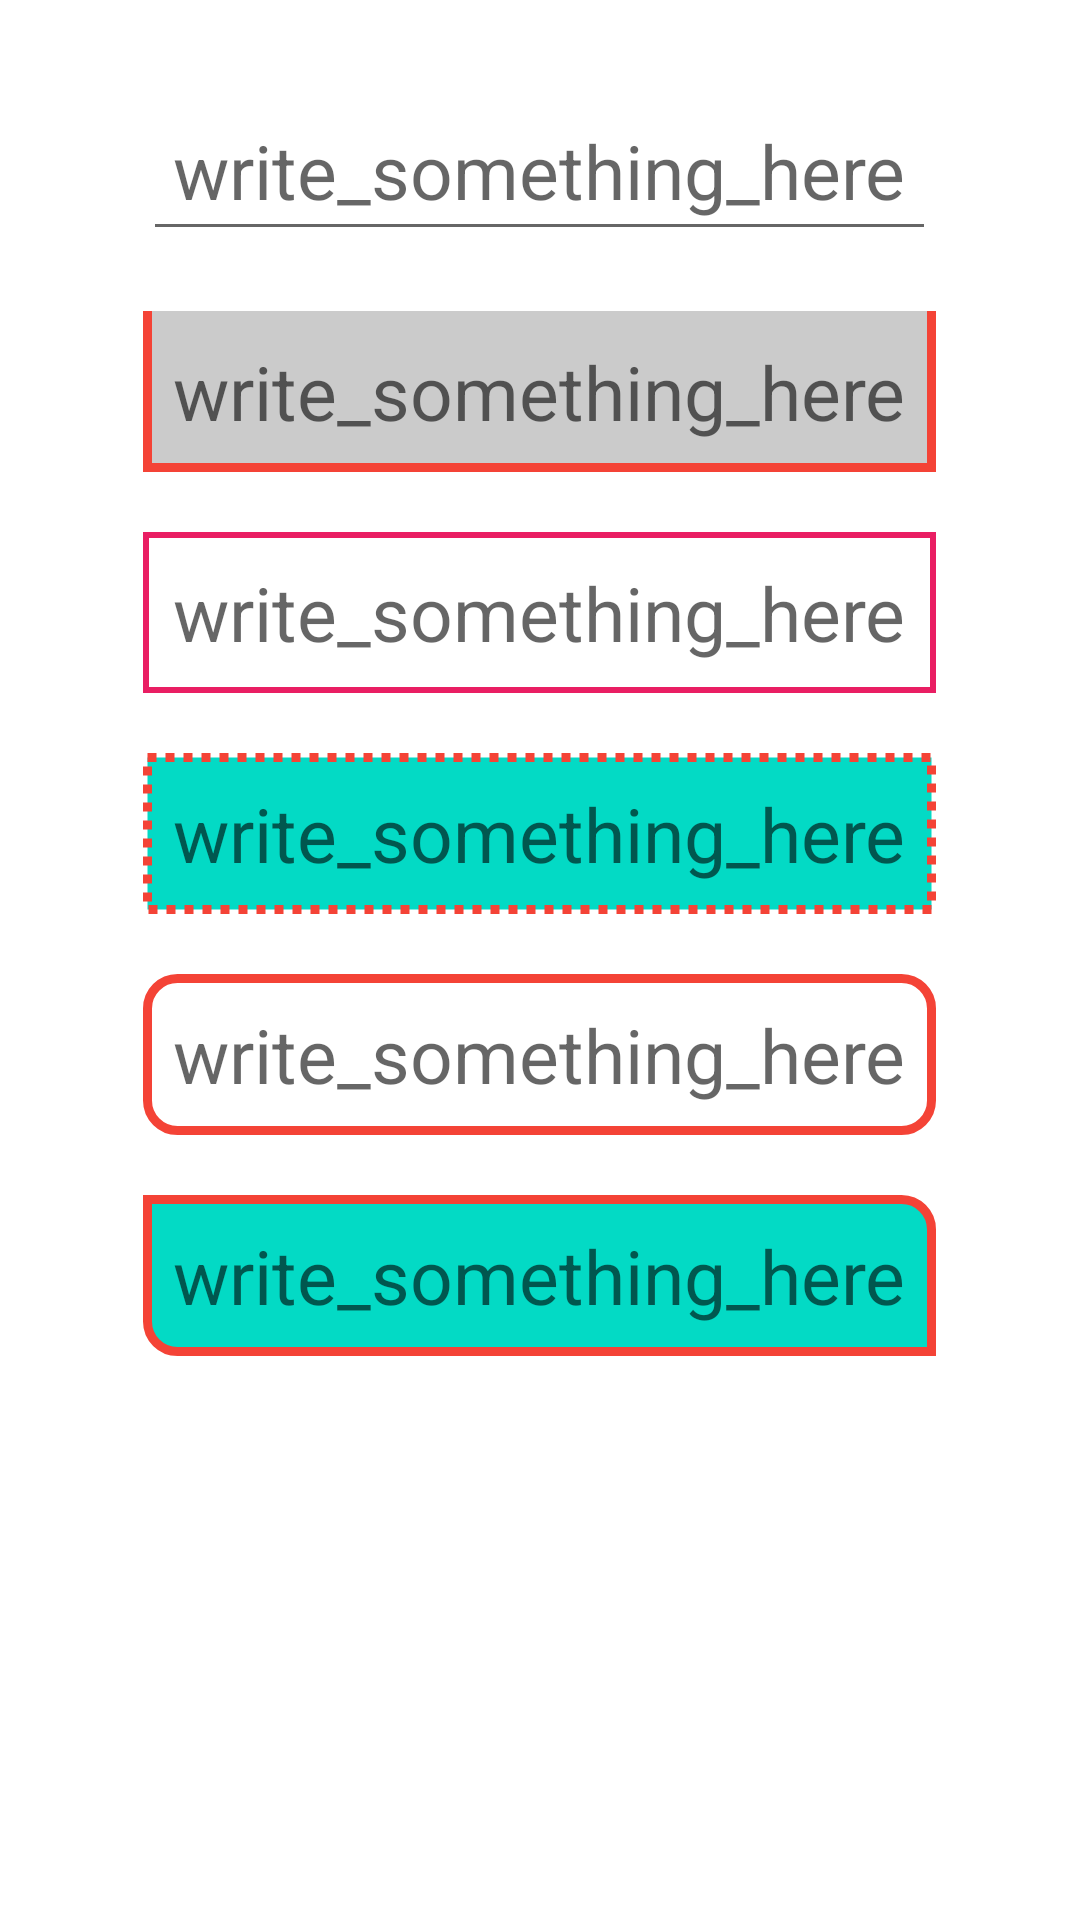

Android layout source for this screen:
<!-- AndroidManifest.xml: application theme Theme.Repititions -->
<!-- res/layout/activity_layout.xml -->
<?xml version="1.0" encoding="utf-8"?>
<androidx.core.widget.NestedScrollView xmlns:android="http://schemas.android.com/apk/res/android"
    xmlns:tools="http://schemas.android.com/tools"
    android:layout_width="match_parent"
    android:layout_height="match_parent">

    <LinearLayout
        android:orientation="vertical"
        android:padding="10dp"
        android:gravity="center_horizontal"
        android:layout_width="match_parent"
        android:layout_height="match_parent">

        <EditText
            android:layout_width="wrap_content"
            android:layout_height="wrap_content"
            android:layout_marginTop="20sp"
            android:autofillHints="name"
            android:hint="write_something_here"
            android:padding="10dp"
            android:textSize="25sp"
            android:inputType="textPersonName" />

        <EditText
            android:layout_width="wrap_content"
            android:layout_height="wrap_content"
            android:layout_marginTop="20sp"
            android:hint="write_something_here"
            android:padding="10dp"
            android:background="@drawable/edittext_bottom_border"
            android:textSize="25sp"
            android:autofillHints="name"
            android:inputType="textPersonName" />

        <EditText
            android:layout_width="wrap_content"
            android:layout_height="wrap_content"
            android:layout_marginTop="20sp"
            android:hint="write_something_here"
            android:padding="10dp"
            android:background="@drawable/edittext_border_color"
            android:textSize="25sp"
            android:autofillHints=""
            android:inputType="text"
            tools:ignore="TextFields" />

        <EditText
            android:layout_width="wrap_content"
            android:layout_height="wrap_content"
            android:layout_marginTop="20sp"
            android:hint="write_something_here"
            android:padding="10dp"
            android:background="@drawable/edittext_border_style"
            android:textSize="25sp"
            android:autofillHints="name"
            android:inputType="textPersonName" />

        <EditText
            android:layout_width="wrap_content"
            android:layout_height="wrap_content"
            android:layout_marginTop="20sp"
            android:hint="write_something_here"
            android:padding="10dp"
            android:background="@drawable/edittext_rounded_corners_border"
            android:textSize="25sp"
            android:autofillHints="name"
            android:inputType="textPersonName" />

        <EditText
            android:layout_width="wrap_content"
            android:layout_height="wrap_content"
            android:layout_marginTop="20sp"
            android:hint="write_something_here"
            android:padding="10dp"
            android:background="@drawable/edittext_rounded_some_corners_border"
            android:textSize="25sp"
            android:autofillHints="name"
            android:inputType="textPersonName" />




    </LinearLayout>

</androidx.core.widget.NestedScrollView>
<!-- resources referenced by this layout -->
<resources>
  <!-- drawable edittext_border_color (drawable) -->
  <?xml version="1.0" encoding="utf-8"?>
  <selector xmlns:android="http://schemas.android.com/apk/res/android">
      <item>
          <shape android:shape="rectangle">
              <stroke android:color="#E91E63" android:width="2dp"/>
          </shape>
      </item>
  </selector>
  <!-- drawable edittext_border_style (drawable) -->
  <?xml version="1.0" encoding="utf-8"?>
  <selector xmlns:android="http://schemas.android.com/apk/res/android">
      <item>
          <shape android:shape="rectangle">
              <solid android:color="@color/teal_200"/>
              <stroke
                  android:width="3dp"
                  android:color="#F44336"
                  android:dashGap="3dp"
                  android:dashWidth="3dp"/>
          </shape>
      </item>
  </selector>
  <!-- drawable edittext_bottom_border (drawable) -->
  <?xml version="1.0" encoding="utf-8"?>
  <layer-list xmlns:android="http://schemas.android.com/apk/res/android">
      <item>
          <shape android:shape="rectangle">
              <solid android:color="@color/teal_200"/>
              <stroke android:color="#F44336" android:width="3dp"/>
          </shape>
      </item>
      
      <item android:bottom="3dp" android:left="3dp" android:right="3dp">
          <shape android:shape="rectangle">
              <solid android:color="#cbcbcb"/>
          </shape>
      </item>
  </layer-list>
  <!-- drawable edittext_rounded_corners_border (drawable) -->
  <?xml version="1.0" encoding="utf-8"?>
  <selector xmlns:android="http://schemas.android.com/apk/res/android">
      <item>
          <shape android:shape="rectangle">
              <stroke android:color="#F44336" android:width="3dp"/>
              <corners android:radius="10dp"/>
          </shape>
      </item>
  </selector>
  <!-- drawable edittext_rounded_some_corners_border (drawable) -->
  <?xml version="1.0" encoding="utf-8"?>
  <selector xmlns:android="http://schemas.android.com/apk/res/android">
      <item>
          <shape android:shape="rectangle">
              <stroke android:width="3dp" android:color="#F44336"/>
              <solid android:color="@color/teal_200"/>
              <corners
                  android:topRightRadius="10dp"
                  android:bottomLeftRadius="10dp"/>
          </shape>
      </item>
  </selector>
  <style name="Theme.Repititions" parent="Theme.MaterialComponents.DayNight.DarkActionBar">
          
          <item name="colorPrimary">@color/purple_500</item>
          <item name="colorPrimaryVariant">@color/purple_700</item>
          <item name="colorOnPrimary">@color/white</item>
          
          <item name="colorSecondary">@color/teal_200</item>
          <item name="colorSecondaryVariant">@color/teal_700</item>
          <item name="colorOnSecondary">@color/black</item>
          
          <item name="android:statusBarColor" tools:targetApi="l">?attr/colorPrimaryVariant</item>
          
      </style>
  <!-- not gathered from this repository: default colours our renderer supplied (Android Studio template values) -->
  <color name="purple_500">#FF6200EE</color>
  <color name="purple_700">#FF3700B3</color>
  <color name="teal_200">#FF03DAC5</color>
  <color name="teal_700">#FF018786</color>
  <color name="black">#FF000000</color>
  <color name="white">#FFFFFFFF</color>
</resources>
